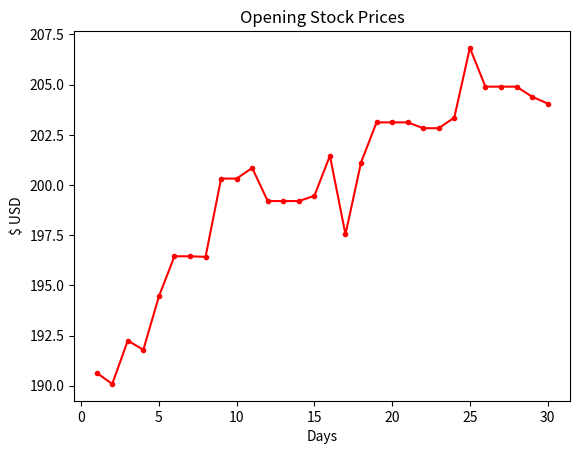

Source code (Python):
import matplotlib.pyplot as plt
stock_price = [190.64, 190.09, 192.25, 191.79, 194.45, 196.45, 196.45, 196.42, 200.32, 200.32, 200.85, 199.2, 199.2, 199.2, 199.46, 201.46, 197.54, 201.12, 203.12, 203.12, 203.12, 202.83, 202.83, 203.36, 206.83, 204.9, 204.9, 204.9, 204.4, 204.06]
t = list(range(1, 31))
plt.title('Opening Stock Prices')
plt.xlabel('Days')
plt.ylabel('$ USD')
plt.plot(t, stock_price, marker='.', color='red')
plt.show()